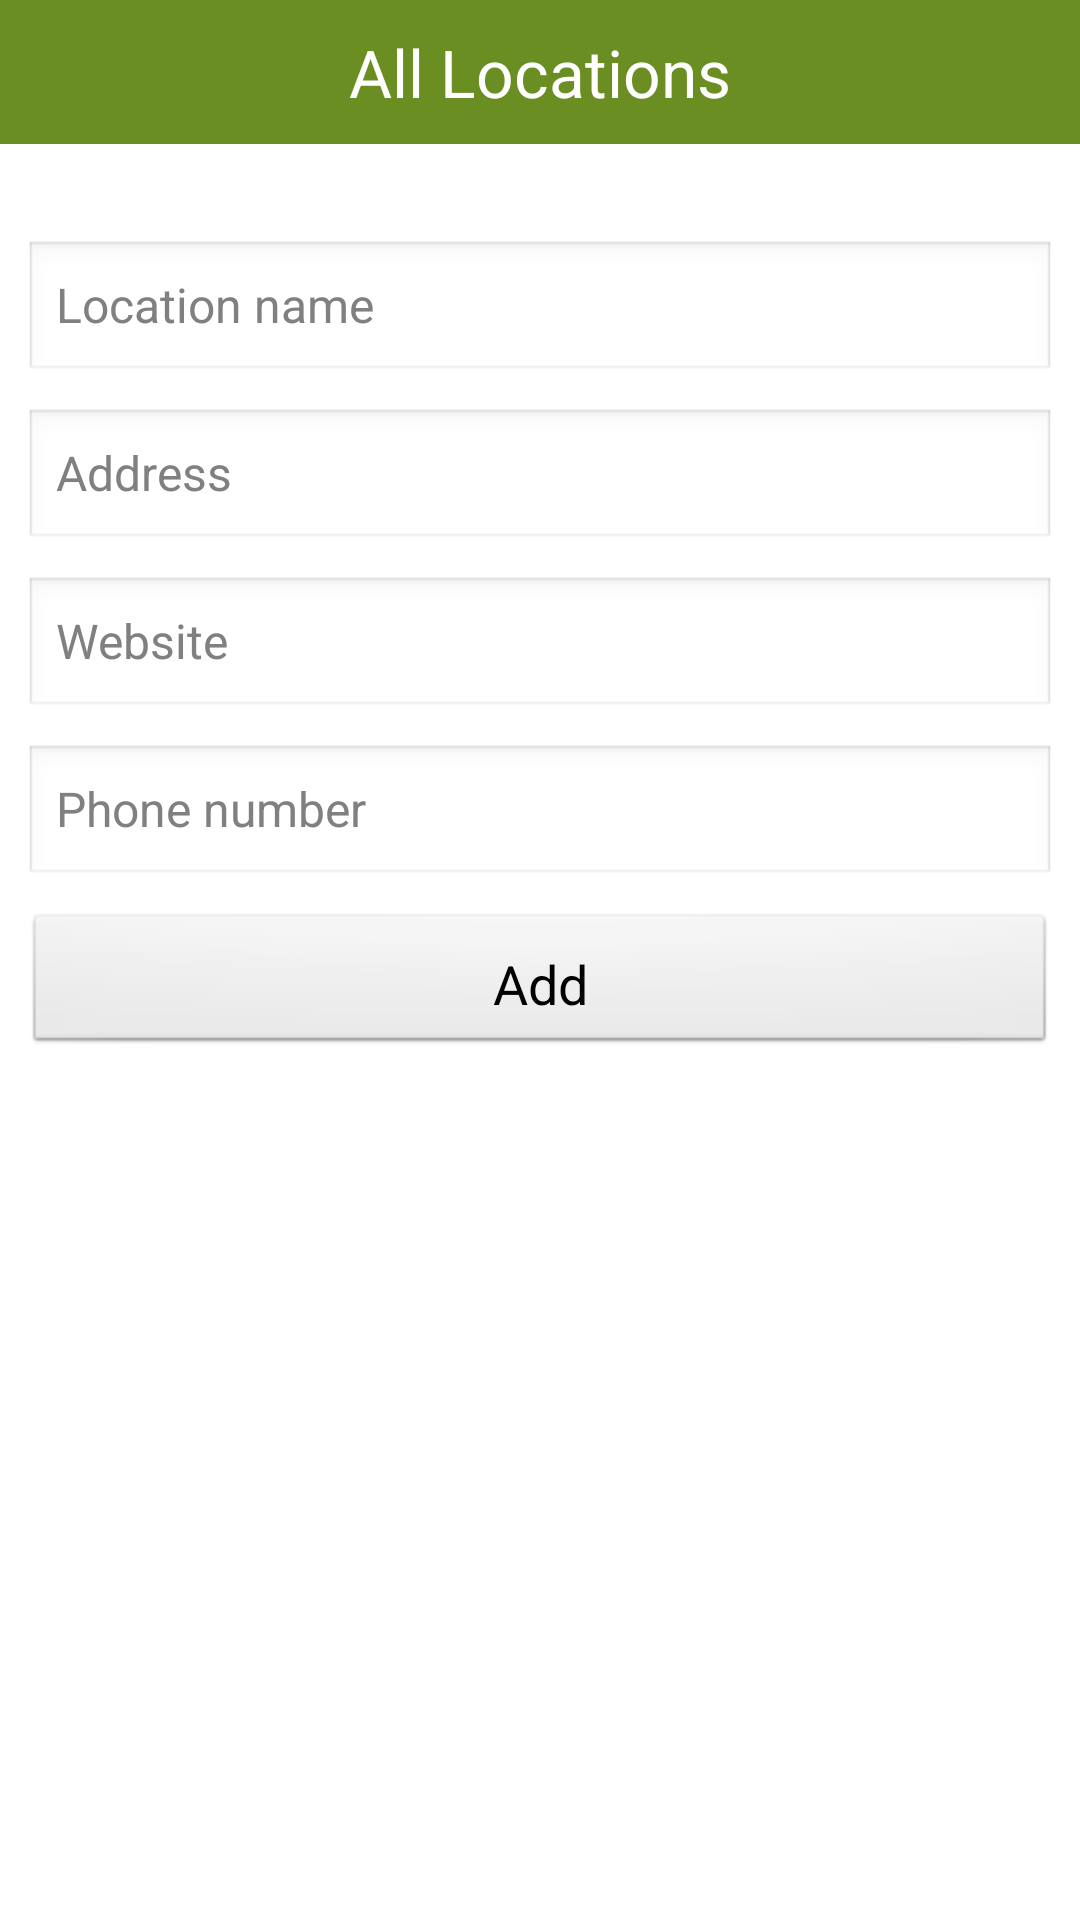

Produce the Android XML layout that renders to this screen, including the resource entries it uses.
<!-- AndroidManifest.xml: activity theme android:Theme.Light.NoTitleBar -->
<!-- res/layout/activity_add_location.xml -->
<RelativeLayout xmlns:android="http://schemas.android.com/apk/res/android"
    xmlns:tools="http://schemas.android.com/tools"
    android:layout_width="match_parent"
    android:layout_height="match_parent"
    tools:context=".activity.AddLocationActivity" >



    <TextView
        android:id="@+id/txt_header"
        android:layout_width="match_parent"
        android:layout_height="48dp"
        android:layout_centerHorizontal="true"
        android:background="@color/colorPrimary"
        android:gravity="center"
        android:text="@string/all_locations"
        android:textAppearance="?android:attr/textAppearanceLarge"
        android:textColor="@android:color/white" />

    <RelativeLayout
        android:layout_width="match_parent"
        android:layout_height="match_parent"
        android:layout_margin="8dp"
        android:layout_below="@+id/txt_header">

    <EditText
        android:id="@+id/txt_location_name"
        android:layout_width="match_parent"
        android:layout_height="wrap_content"
        android:hint="@string/location_name"
        android:layout_marginTop="24dp"
        android:inputType="text"
        android:textAppearance="?android:attr/textAppearance"
        android:textColor="@android:color/black" />

    <EditText
        android:id="@+id/txt_address"
        android:layout_width="match_parent"
        android:layout_height="wrap_content"
        android:layout_below="@+id/txt_location_name"
        android:layout_marginTop="8dp"
        android:hint="@string/address"
        android:inputType="text"
        android:lines="2"
        android:maxLines="2"
        android:textAppearance="?android:attr/textAppearance"
        android:textColor="@android:color/black" />

    <EditText
        android:id="@+id/txt_website"
        android:layout_width="match_parent"
        android:layout_height="wrap_content"
        android:layout_below="@+id/txt_address"
        android:layout_marginTop="8dp"
        android:hint="@string/website"
        android:inputType="text"
        android:textAppearance="?android:attr/textAppearance"
        android:textColor="@android:color/black" />

    <EditText
        android:id="@+id/txt_phone_number"
        android:layout_width="match_parent"
        android:layout_height="wrap_content"
        android:layout_below="@+id/txt_website"
        android:layout_marginTop="8dp"
        android:hint="@string/phone_number"
        android:inputType="phone"
        android:textAppearance="?android:attr/textAppearance"
        android:textColor="@android:color/black" />

    <Button
        android:id="@+id/btn_add"
        android:layout_width="match_parent"
        android:layout_height="wrap_content"
        android:layout_below="@+id/txt_phone_number"
        android:layout_marginTop="8dp"
        android:gravity="center"
        android:paddingBottom="2dp"
        android:paddingLeft="12dp"
        android:paddingRight="12dp"
        android:paddingTop="2dp"
        android:text="@string/add"
        android:textAppearance="?android:attr/textAppearanceMedium" />
    </RelativeLayout>

</RelativeLayout>
<!-- resources referenced by this layout -->
<resources>
  <color name="colorPrimary">#6B8E23</color>
  <string name="add">Add</string>
  <string name="address">Address</string>
  <string name="all_locations">All Locations</string>
  <string name="location_name">Location name</string>
  <string name="phone_number">Phone number</string>
  <string name="website">Website</string>
</resources>
